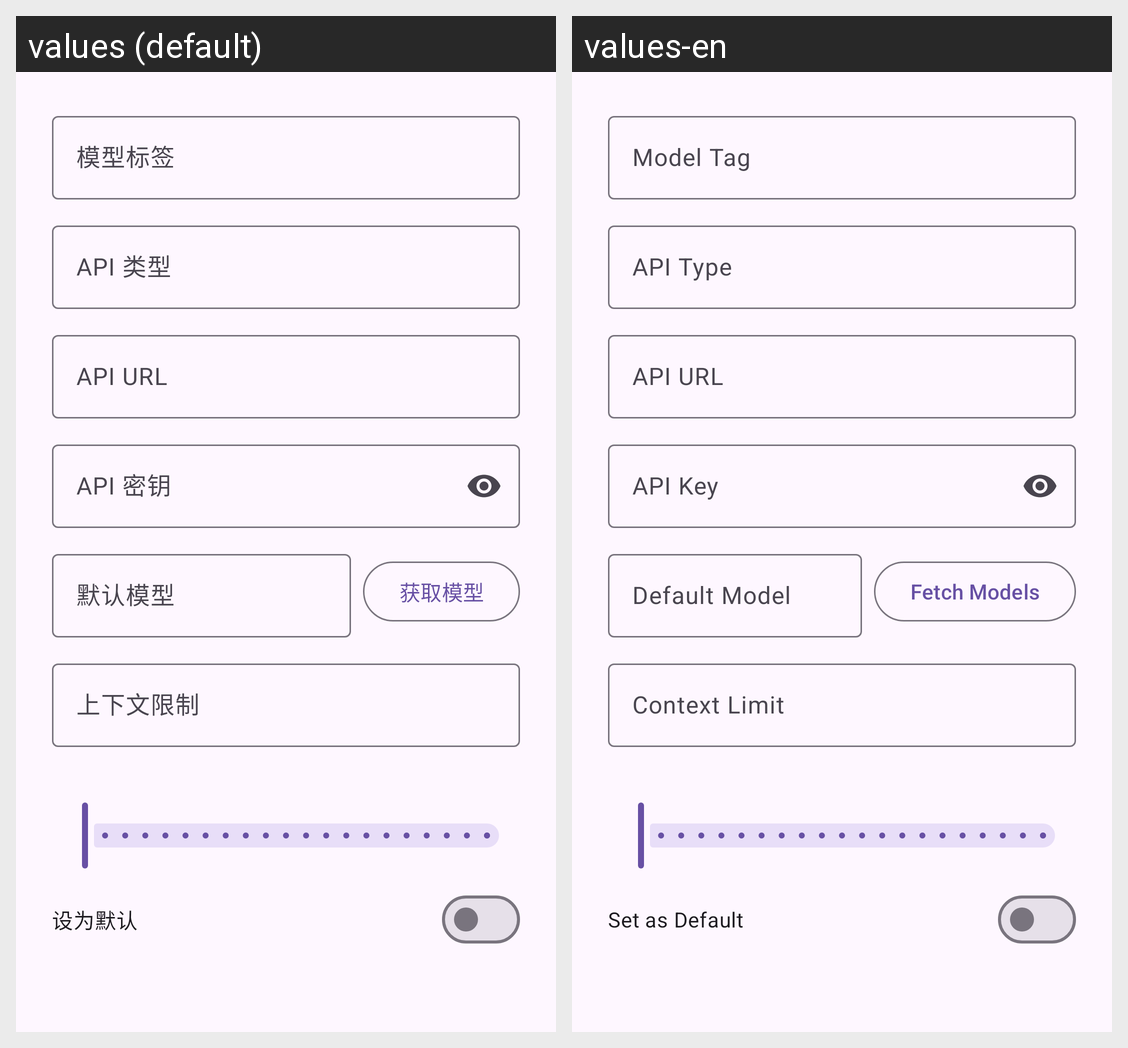

The same Android screen rendered under two of its app's locales, left to right. List the strings drawn on it with the default value and each locale's translation.
Android screen res/layout/dialog_model_config.xml rendered under 2 locales, left to right: values (default), values-en. Device: Nexus 5 (rendered at 1080×1920; each locale shown at half size, 540×960, under a caption strip naming it); theme Theme.ChatBox.
Strings drawn on this screen, with the default value and each locale's value (text and hints the layout hard-codes, and strings that could not be matched under every locale, appear in the picture but are not listed):

hint_model_tag
  values: 模型标签
  values-en: Model Tag

label_api_type
  values: API 类型
  values-en: API Type

hint_api_url
  values: API URL
  values-en: API URL

hint_api_key
  values: API 密钥
  values-en: API Key

label_default_model
  values: 默认模型
  values-en: Default Model

btn_fetch_models
  values: 获取模型
  values-en: Fetch Models

hint_context_limit
  values: 上下文限制
  values-en: Context Limit

label_set_default
  values: 设为默认
  values-en: Set as Default
